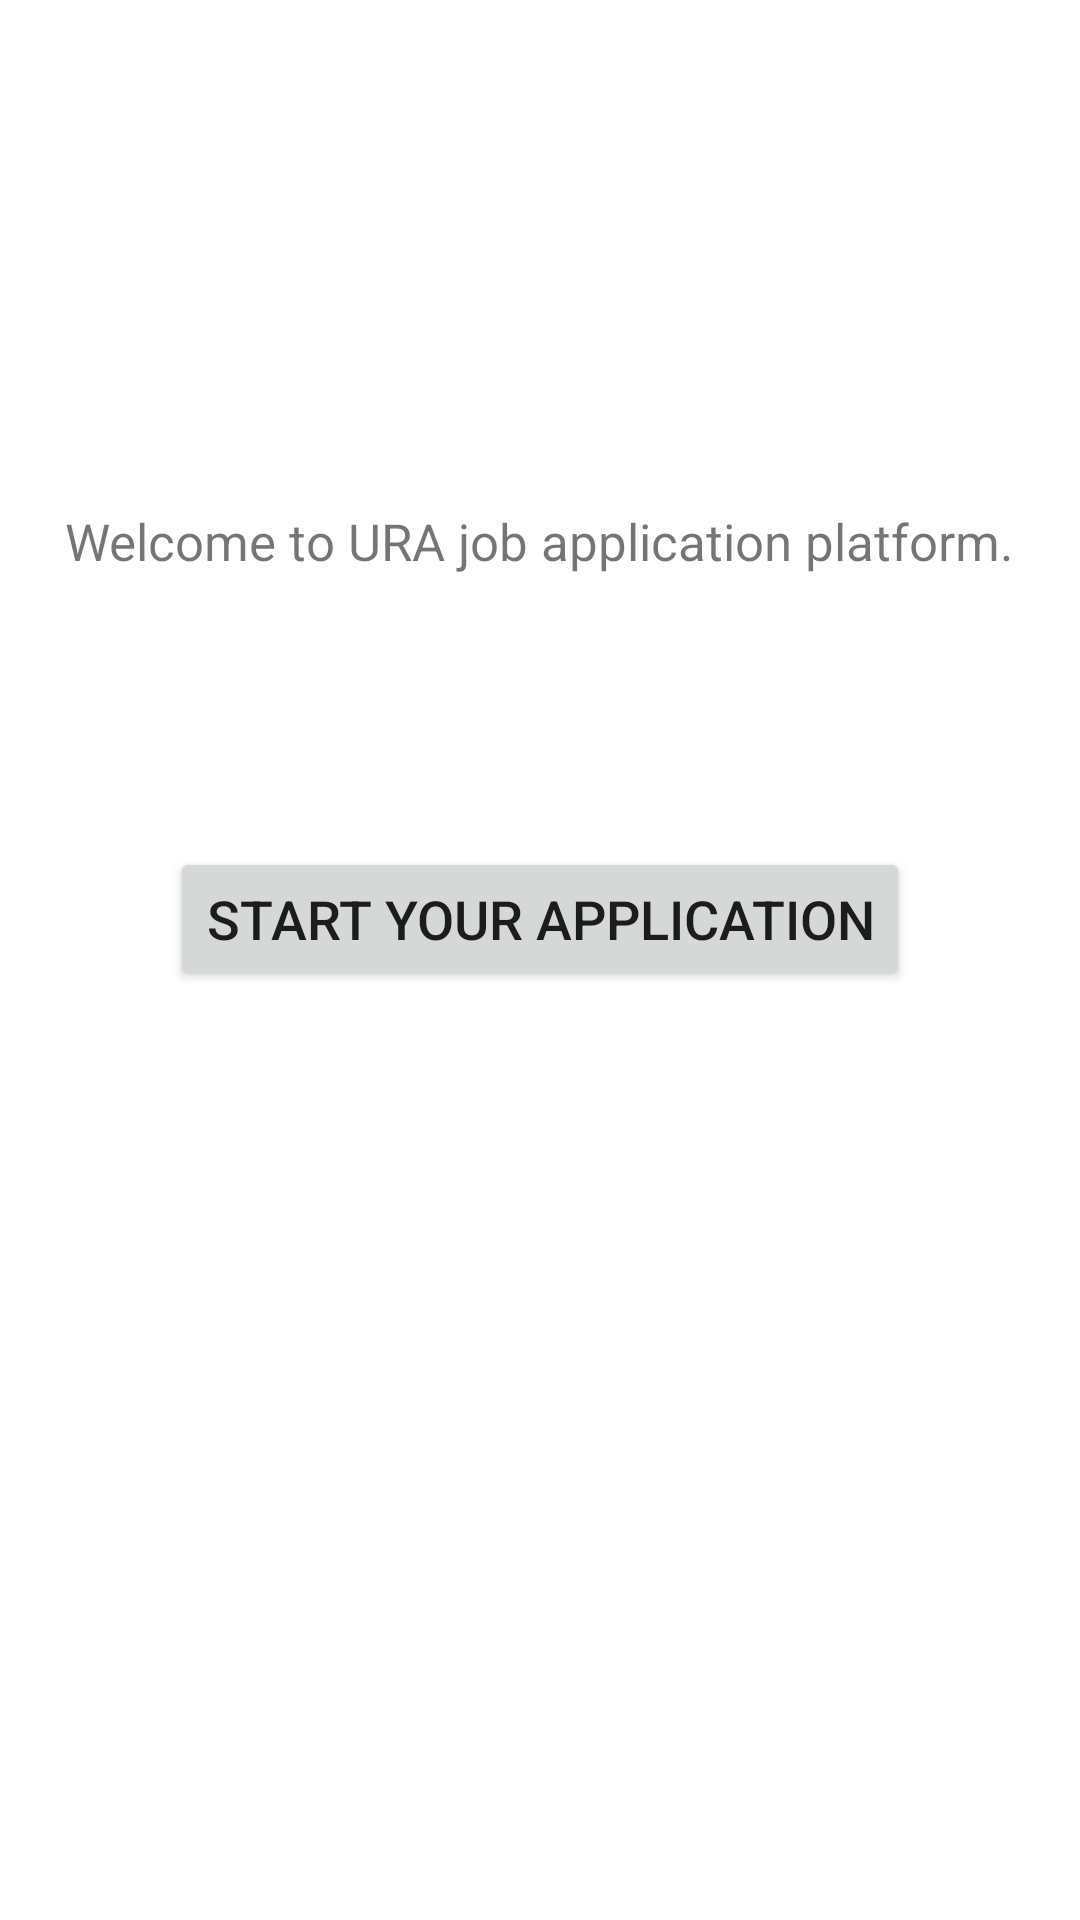

Write the Android layout XML for this screen, with the resource values it uses.
<!-- AndroidManifest.xml: application theme Theme.URA_Mobo_S18B23_291 -->
<!-- res/layout/activity_main.xml -->
<?xml version="1.0" encoding="utf-8"?>
<androidx.constraintlayout.widget.ConstraintLayout xmlns:android="http://schemas.android.com/apk/res/android"
    xmlns:app="http://schemas.android.com/apk/res-auto"
    xmlns:tools="http://schemas.android.com/tools"
    android:layout_width="match_parent"
    android:layout_height="match_parent"
    tools:context=".MainActivity">

    <TextView
        android:id="@+id/textView"
        android:layout_width="wrap_content"
        android:layout_height="wrap_content"
        android:text="@string/welcome"
        android:textSize="17sp"
        app:layout_constraintBottom_toBottomOf="parent"
        app:layout_constraintEnd_toEndOf="parent"
        app:layout_constraintHorizontal_bias="0.494"
        app:layout_constraintLeft_toLeftOf="parent"
        app:layout_constraintRight_toRightOf="parent"
        app:layout_constraintStart_toStartOf="parent"
        app:layout_constraintTop_toTopOf="parent"
        app:layout_constraintVertical_bias="0.274" />

    <Button
        android:id="@+id/button"
        android:layout_width="wrap_content"
        android:layout_height="wrap_content"
        android:text="@string/start"
        android:textSize="18sp"
        app:layout_constraintBottom_toBottomOf="parent"
        app:layout_constraintEnd_toEndOf="parent"
        app:layout_constraintStart_toStartOf="parent"
        app:layout_constraintTop_toTopOf="parent"
        app:layout_constraintVertical_bias="0.477" />

</androidx.constraintlayout.widget.ConstraintLayout>
<!-- resources referenced by this layout -->
<resources>
  <string name="start">Start Your Application</string>
  <string name="welcome">Welcome to URA job application platform.</string>
  <style name="Theme.URA_Mobo_S18B23_291" parent="Theme.MaterialComponents.DayNight.DarkActionBar">
          
          <item name="colorPrimary">@color/purple_500</item>
          <item name="colorPrimaryVariant">@color/purple_700</item>
          <item name="colorOnPrimary">@color/white</item>
          
          <item name="colorSecondary">@color/teal_200</item>
          <item name="colorSecondaryVariant">@color/teal_700</item>
          <item name="colorOnSecondary">@color/black</item>
          
          <item name="android:statusBarColor" tools:targetApi="l">?attr/colorPrimaryVariant</item>
          
      </style>
  <color name="purple_500">#FF6200EE</color>
  <color name="purple_700">#FF3700B3</color>
  <color name="white">#FFFFFFFF</color>
  <color name="teal_200">#FF03DAC5</color>
  <color name="teal_700">#FF018786</color>
  <color name="black">#FF000000</color>
</resources>
